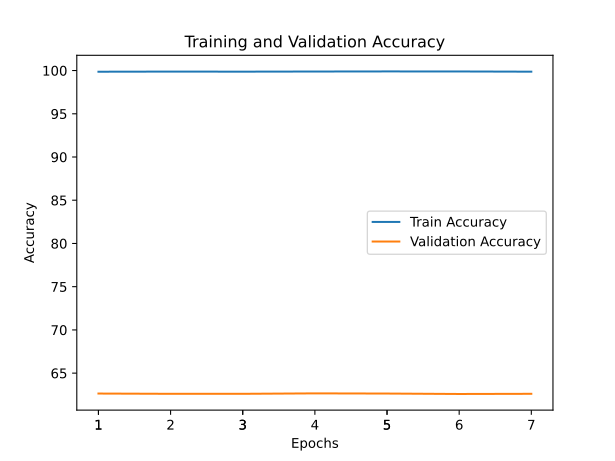

The data file committed next to this chart (first rows):
train_accuracy; train_loss; valid_accuracy; valid_loss
99,8640; 0,0280; 62,6400; 1,8213
99,8790; 0,0272; 62,6100; 1,8226
99,8710; 0,0266; 62,6100; 1,8366
99,8860; 0,0263; 62,6600; 1,7947
99,8980; 0,0256; 62,6400; 1,8284
99,8930; 0,0256; 62,5900; 1,8241
99,8690; 0,0260; 62,6100; 1,7703
